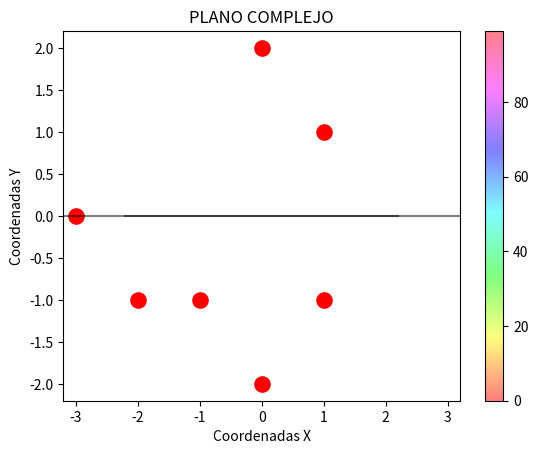

The matplotlib source for this figure:
import matplotlib.pyplot as plt
from numpy import random

x = random.randint(101, size=100)
y = random.randint(101, size=100)
color = random.randint(101, size=100)
tam = random.randint(101, size=100) * 10

plt.title('Puntos Aleatorios')
plt.xlabel('Coordenadas X')
plt.ylabel('Coordenadas Y')

plt.scatter(x=x, y=y, c=color, cmap='hsv', marker='.', s=tam, alpha=0.5)

plt.figure(num=1, figsize=(10, 10))
plt.colorbar()
plt.show()

import matplotlib.pyplot as plt
import numpy as np

plt.title('PLANO COMPLEJO')

x_real = [1, 0, -1, -3, -2, 0, 1]
y_img = [1, 2, -1, 0, -1, -2, -1]

x = np.linspace(-3.2, 3.2, 100)
y = np.linspace(-2.2, 2.2, 100)

plt.plot(x, np.zeros(100), c='k', alpha=0.5)
plt.plot(y, np.zeros(100), c='k', alpha=0.5)

plt.scatter(x=x_real, y=y_img, c='r', s=120)

plt.xlim([-3.2, 3.2])
plt.ylim([-2.2, 2.2])

plt.show()